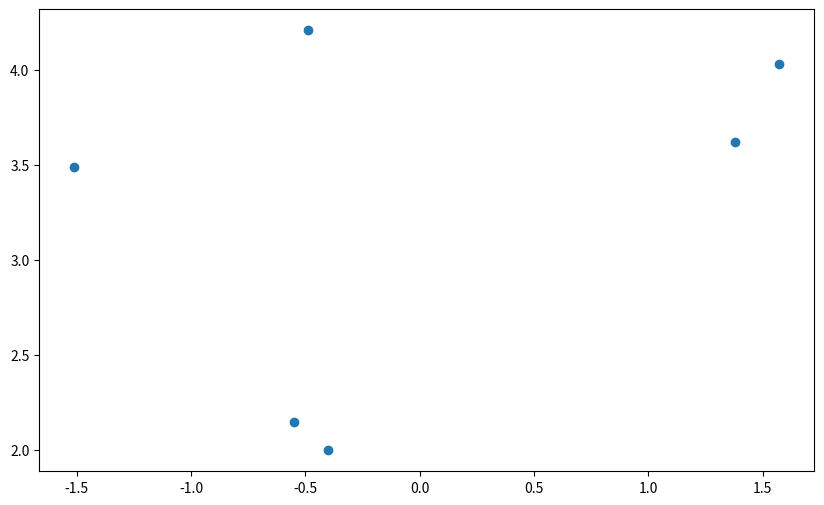

Write Python code to recreate this figure. (Note: this script raises an exception after producing the figure.)
import pandas as pd
import numpy as np
import matplotlib.pyplot as plt
#新建一个6*6的矩阵
a = np.array([[0.2, 0.05, 0.25, 0, 1.95, 0.35],
       [0.1, 0.1, 0.55, 0, 0, 0.05],
       [0, 0.8, 0.2, 0.5, 0.25, 0.75],
       [0.2, 0, 0, 0, 0.15, 0.45],
       [0.51, 0.25, 0, 0.2, 0, 0.9],
       [0.22, 0.15, 0.12, 0.5, 0, 0]])
#填入df的值
df = pd.DataFrame(a,columns=['C1','C2','C3','C4','C5','C6'],index=['C1','C2','C3','C4','C5','C6'])
#增加行和和列和
df['行和'] = df.apply(lambda x: x.sum(), axis=1)
df.loc['列和'] = df.apply(lambda x: x.sum())
#计算DEMATEL方法中的原因度
#原因度=行和 - 列和的转置矩阵
df['原因度'] = df['行和'] - df.loc['列和'].T
#计算DEMATEL方法中的中心度
#原因度=行和 + 列和的转置矩阵
df['中心度'] = df['行和'] + df.loc['列和'].T
print(df)
#绘制中心度-原因度图（基于笛卡尔直角坐标）
#X轴为中心度，Y轴为原因度，坐标系原点为（0，0）
plt.figure(figsize=(10, 6))  # 设置图形大小
plt.scatter(df['原因度'], df['中心度'])  # 绘制散点图
# 添加每个点的注释
for i in range(len(df)):
    plt.annotate(df.index[i], (df['原因度'][i], df['中心度'][i]))
plt.title('中心度-原因度图')  # 设置图形标题
plt.xlabel('原因度')  # 设置x轴标签
plt.ylabel('中心度')  # 设置y轴标签
plt.grid(True)  # 添加网格线
plt.rcParams['font.sans-serif'] = ['SimHei']  # 指定默认字体为黑体
plt.rcParams['axes.unicode_minus'] = False  # 解决保存图像时负号'-'显示为方块的问题
plt.show()  # 显示图形


df['影响度'] = df['行和'] / df.loc['列和', '行和']
#计算原因度
df['原因度'] = df['行和'] / df.loc['列和', '行和']
#计算中心度
df['中心度'] = df['原因度'] / df['原因度'].sum()
print(df)


#为综合相关影响矩阵，求出df的关键参量
